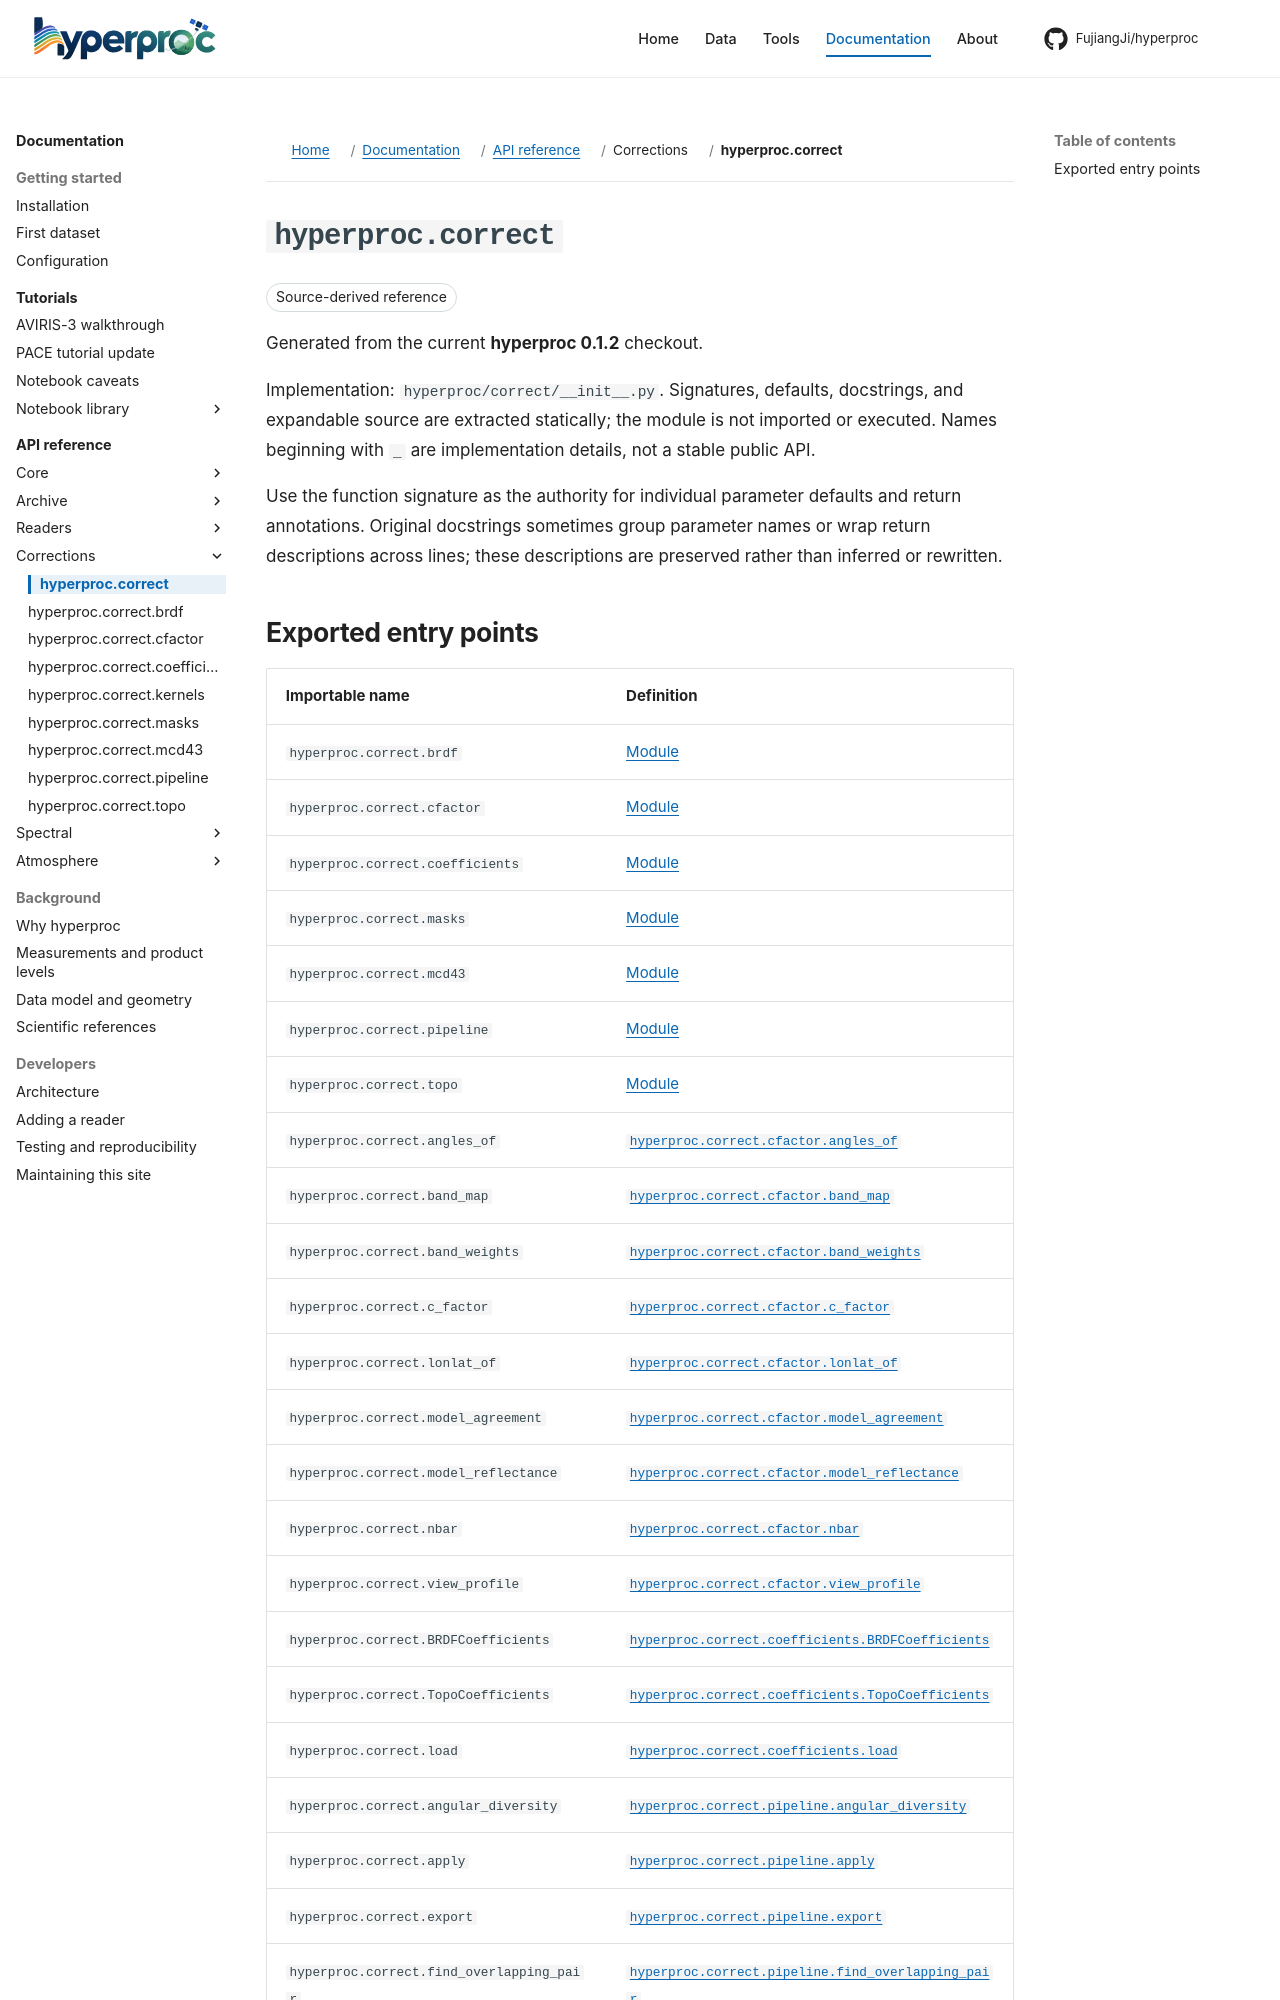

repository: FujiangJi/hyperproc · page: api/hyperproc-correct/index.html · generator: mkdocs

# hyperproc.correct

Release baseline **0.1.2**; source `hyperproc/correct/__init__.py`. Choose a callable below rather than loading every declaration.

Topographic and BRDF correction for the cubes the readers return.

The math lives in small, separately testable modules:

* :mod:`hyperproc.correct.kernels` - Ross and Li BRDF kernels.
* :mod:`hyperproc.correct.topo` - cosine, C, SCS and SCS+C corrections and the
  illumination-dependence diagnostic that decides whether to apply one.
* :mod:`hyperproc.correct.brdf` - FlexBRDF: per-NDVI-bin kernel fits pooled
  across a group of images, applied as a nadir normalisation.
* :mod:`hyperproc.correct.mcd43` - MODIS MCD43A1 BRDF model parameters, fetched
  for a scene's footprint and date.
* :mod:`hyperproc.correct.cfactor` - the c-factor normalisation for satellite
  scenes, which borrow their BRDF shape from MODIS because one overpass cannot
  measure it.
* :mod:`hyperproc.correct.masks` - the pixel masks the fits are drawn from.
* :mod:`hyperproc.correct.coefficients` - wavelength-keyed coefficient files
  with fit diagnostics and provenance.
* :mod:`hyperproc.correct.pipeline` - sample -> fit -> apply -> export on real
  airborne cubes (NEON, AVIRIS), with the gates that decide whether a
  correction is warranted. A satellite scene has no angular spread to fit, so
  it goes through :mod:`~hyperproc.correct.cfactor` instead.

Everything here is written from the primary literature and checked against
synthetic data with known answers (``tests/test_correct_*.py``) and against
an independent implementation on real NEON flightlines.
